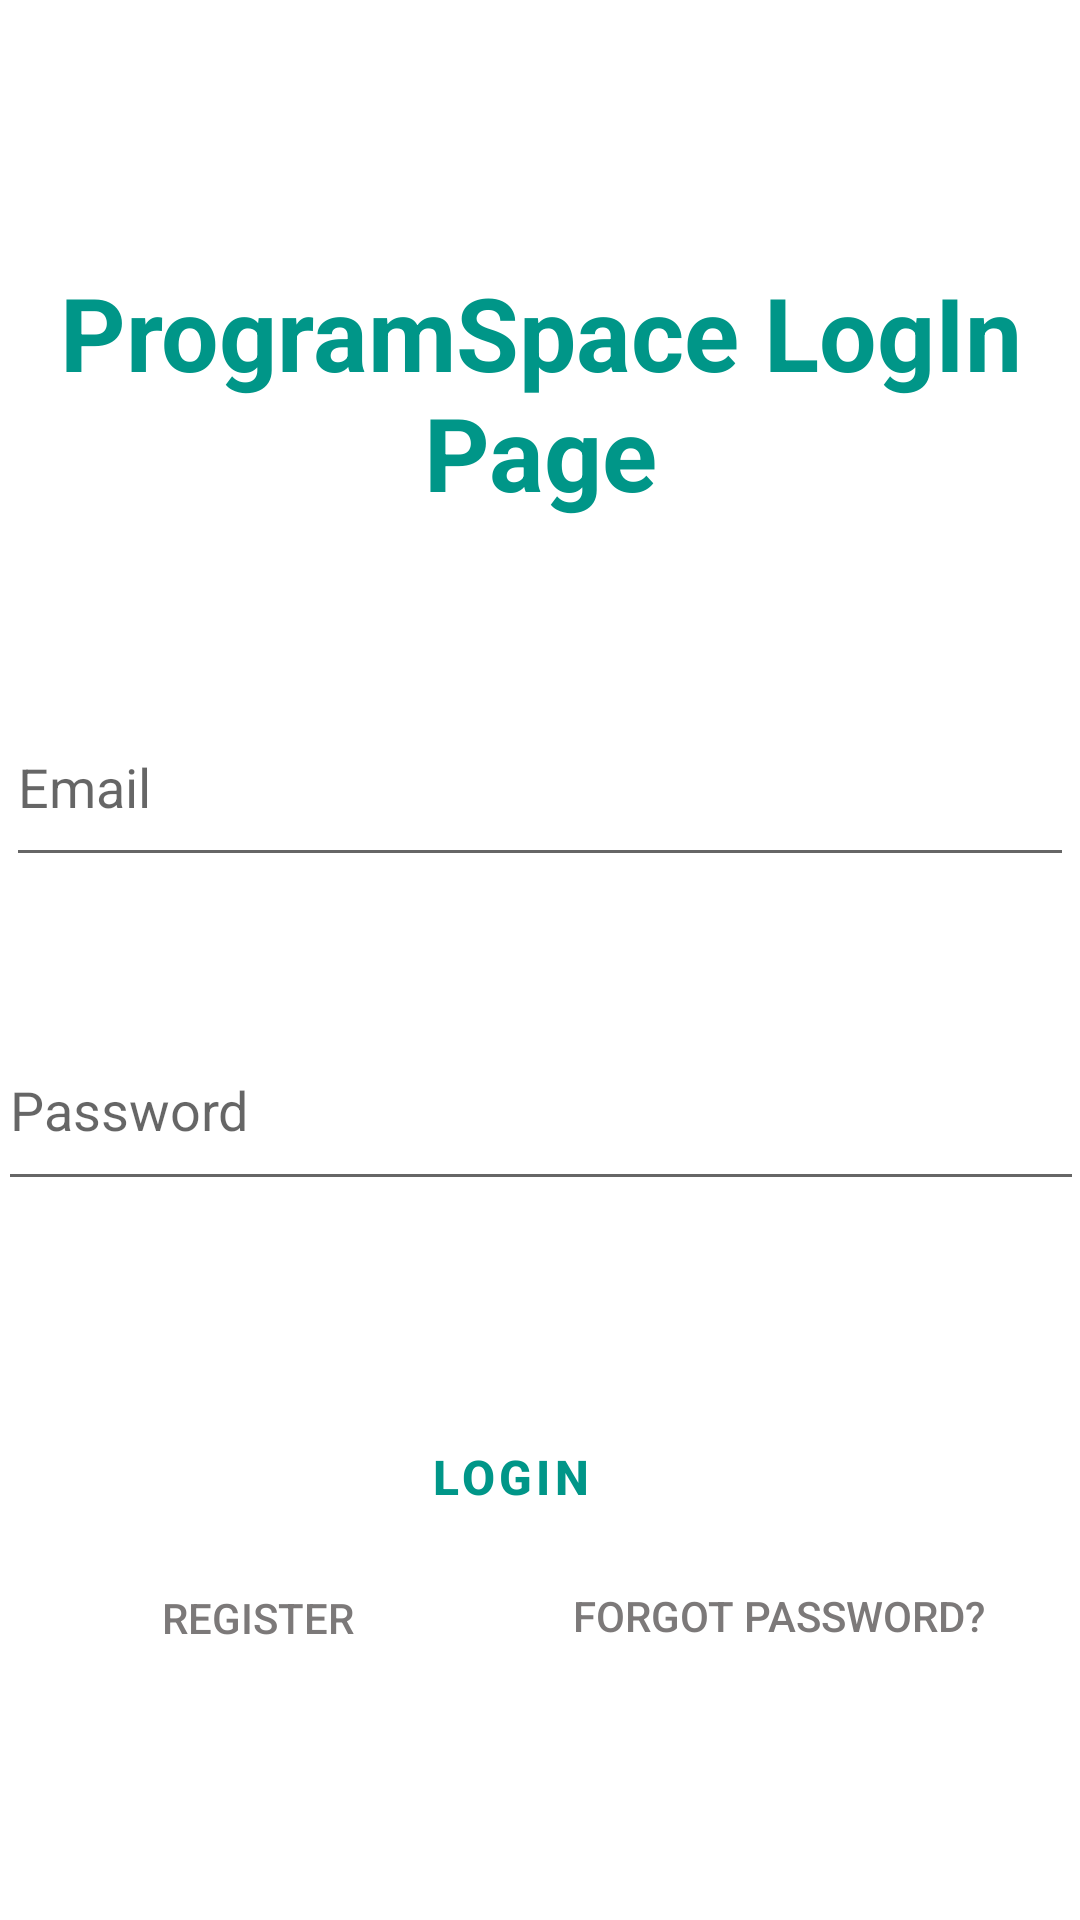

Android layout source for this screen:
<!-- AndroidManifest.xml: application theme Theme.ProgramSpace -->
<!-- res/layout/activity_main.xml -->
<?xml version="1.0" encoding="utf-8"?>
<androidx.constraintlayout.widget.ConstraintLayout xmlns:android="http://schemas.android.com/apk/res/android"
    xmlns:app="http://schemas.android.com/apk/res-auto"
    xmlns:tools="http://schemas.android.com/tools"
    android:layout_width="match_parent"
    android:layout_height="match_parent"
    tools:context=".LogInActivity">

    <TextView
        android:id="@+id/txt_logIn"
        android:layout_width="wrap_content"
        android:layout_height="wrap_content"
        android:layout_marginTop="88dp"
        android:fontFamily="sans-serif"
        android:text="@string/activity_login"
        android:textAlignment="center"
        android:textColor="@color/primary_blue"
        android:textSize="34sp"
        android:textStyle="bold"
        app:layout_constraintEnd_toEndOf="parent"
        app:layout_constraintHorizontal_bias="0.494"
        app:layout_constraintStart_toStartOf="parent"
        app:layout_constraintTop_toTopOf="parent" />

    <Button
        android:id="@+id/btn_login"
        style="@style/Widget.MaterialComponents.Button.OutlinedButton"
        android:layout_width="427dp"
        android:layout_height="38dp"
        android:layout_marginTop="300dp"
        android:text="@string/btn_login"
        android:textColor="@color/primary_blue"
        android:textSize="16sp"
        android:textStyle="bold"
        app:layout_constraintEnd_toEndOf="parent"
        app:layout_constraintHorizontal_bias="0.656"
        app:layout_constraintStart_toStartOf="parent"
        app:layout_constraintTop_toBottomOf="@+id/txt_logIn"
        app:rippleColor="#E3D9D9" />

    <Button
        android:id="@+id/btn_rest_password"
        style="@style/Widget.AppCompat.Button.Borderless"
        android:layout_width="wrap_content"
        android:layout_height="wrap_content"
        android:layout_marginEnd="20dp"
        android:text="Forgot Password?"
        android:textColor="@color/gray"
        app:layout_constraintBottom_toBottomOf="parent"
        app:layout_constraintEnd_toEndOf="parent"
        app:layout_constraintTop_toBottomOf="@+id/btn_login"
        app:layout_constraintVertical_bias="0.043" />

    <Button
        android:id="@+id/btn_register"
        style="@style/Widget.AppCompat.Button.Borderless"
        android:layout_width="151dp"
        android:layout_height="49dp"
        android:text="@string/btn_register"
        android:textColor="@color/gray"
        app:layout_constraintBottom_toBottomOf="parent"
        app:layout_constraintEnd_toStartOf="@+id/btn_rest_password"
        app:layout_constraintHorizontal_bias="0.381"
        app:layout_constraintStart_toStartOf="parent"
        app:layout_constraintTop_toBottomOf="@+id/btn_login"
        app:layout_constraintVertical_bias="0.043" />

    <EditText
        android:id="@+id/inp_email"
        android:layout_width="356dp"
        android:layout_height="63dp"
        android:layout_marginTop="56dp"
        android:ems="10"
        android:inputType="textPersonName"
        android:hint="Email"
        android:textColor="@color/gray"
        app:layout_constraintEnd_toEndOf="parent"
        app:layout_constraintHorizontal_bias="0.503"
        app:layout_constraintStart_toStartOf="parent"
        app:layout_constraintTop_toBottomOf="@+id/txt_logIn" />

    <EditText
        android:id="@+id/inp_password"
        android:layout_width="362dp"
        android:layout_height="64dp"
        android:layout_marginTop="44dp"
        android:ems="10"
        android:inputType="textPersonName"
        android:hint="Password"
        android:textColor="@color/gray"
        app:layout_constraintBottom_toTopOf="@+id/btn_login"
        app:layout_constraintEnd_toEndOf="parent"
        app:layout_constraintHorizontal_bias="0.527"
        app:layout_constraintStart_toStartOf="parent"
        app:layout_constraintTop_toBottomOf="@+id/inp_email"
        app:layout_constraintVertical_bias="0.0" />

    <ProgressBar
        android:id="@+id/progressBar_login"
        style="?android:attr/progressBarStyle"
        android:layout_width="83dp"
        android:layout_height="93dp"
        android:visibility="gone"
        app:layout_constraintBottom_toBottomOf="parent"
        app:layout_constraintEnd_toEndOf="parent"
        app:layout_constraintStart_toStartOf="parent"
        app:layout_constraintTop_toTopOf="parent" />

</androidx.constraintlayout.widget.ConstraintLayout>
<!-- resources referenced by this layout -->
<resources>
  <color name="gray">#7C7979</color>
  <color name="primary_blue">#009688</color>
  <string name="activity_login">ProgramSpace LogIn Page</string>
  <string name="btn_login">LogIn</string>
  <string name="btn_register">Register</string>
  <style name="Theme.ProgramSpace" parent="Theme.MaterialComponents.DayNight.DarkActionBar">
          
          <item name="colorPrimary">@color/primary_blue</item>
          <item name="colorPrimaryVariant">@color/gray</item>
          <item name="colorOnPrimary">@color/white</item>
          
          <item name="colorSecondary">@color/teal_200</item>
          <item name="colorSecondaryVariant">@color/teal_700</item>
          <item name="colorOnSecondary">@color/black</item>
          
          <item name="android:statusBarColor" tools:targetApi="l">?attr/colorPrimaryVariant</item>
          
      </style>
  <color name="white">#FFFFFFFF</color>
  <color name="teal_200">#FF03DAC5</color>
  <color name="teal_700">#FF018786</color>
  <color name="black">#FF000000</color>
</resources>
